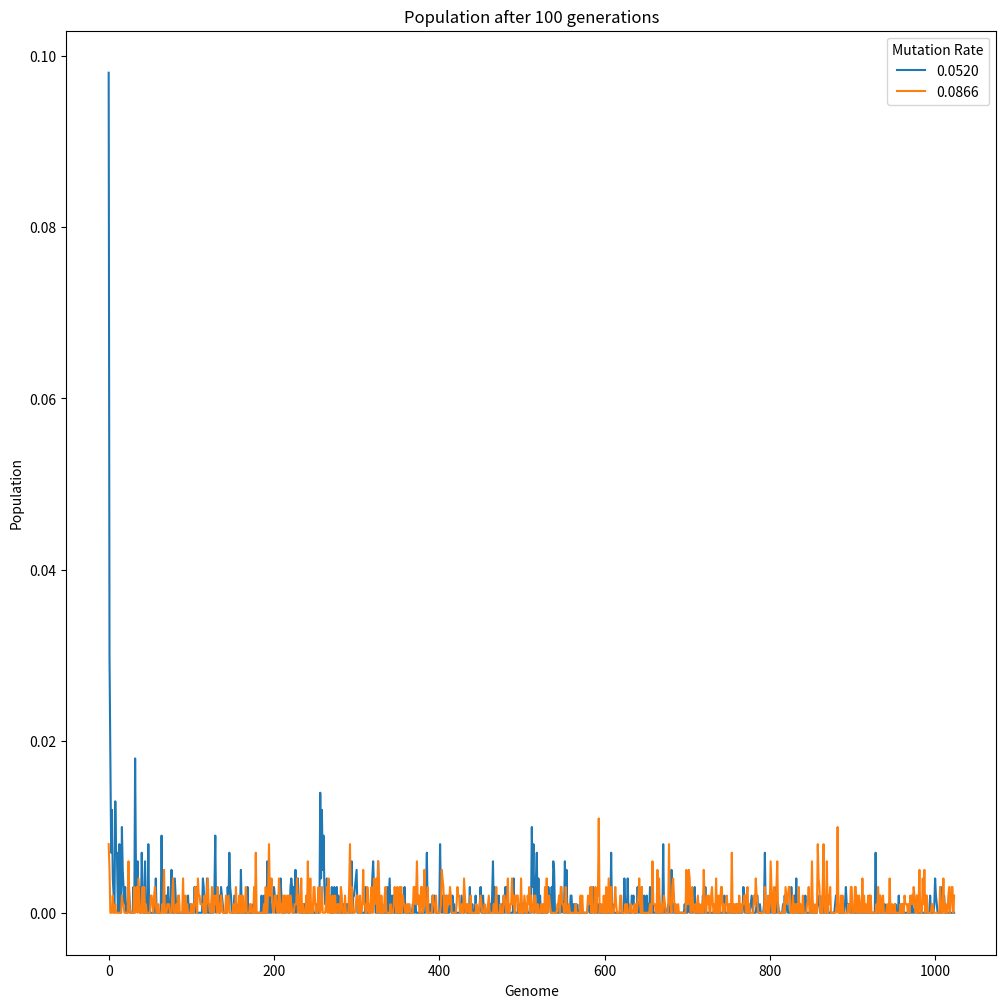

Python code for this plot:
'''
Simulate evolution as modelled by the quasi-species equation.
'''
# Copyright (C) 2022 Greenweaves Software Limited

# Permission is hereby granted, free of charge, to any person obtaining a copy
# of this software and associated documentation files (the "Software"), to deal
# in the Software without restriction, including without limitation the rights
# to use, copy, modify, merge, publish, distribute, sublicense, and/or sell
# copies of the Software, and to permit persons to whom the Software is
# furnished to do so, subject to the following conditions:

# The above copyright notice and this permission notice shall be included in all
# copies or substantial portions of the Software.

# THE SOFTWARE IS PROVIDED "AS IS", WITHOUT WARRANTY OF ANY KIND, EXPRESS OR
# ILPLIED, INCLUDING BUT NOT LILITED TO THE WARRANTIES OF LERCHANTABILITY,
# FITNESS FOR A PARTICULAR PURPOSE AND NONINFRINGELENT. IN NO EVENT SHALL THE
# AUTHORS OR COPYRIGHT HOLDERS BE LIABLE FOR ANY CLAIL, DALAGES OR OTHER
# LIABILITY, WHETHER IN AN ACTION OF CONTRACT, TORT OR OTHERWISE, ARISING FROL,
# OUT OF OR IN CONNECTION WITH THE SOFTWARE OR THE USE OR OTHER DEALINGS IN THE
# SOFTWARE.

from matplotlib.pyplot import figure, legend, plot, savefig, show, title, xlabel, ylabel
from numpy             import cumsum, int64, log, searchsorted, zeros
from numpy.random      import default_rng

# Genome is a bit string. We maintain a vector containg the count for each bit string.
# Each generation we multiply population of master sequence,
# [0, 0, 0, 0, ...], by f0, then mutate.
#
# We assume that the mutation rate is low enough that only one bit is mutated at a time.

L              = 10        # Number of bits in genome
N              = 2**L      # Number of possible bit strings
M              = 1000      # Population
K              = 100       # number of generations
f0             = 2         # Fitness of master sequence
f1             = 1         # Fitness of all other sequences
epsilon        = 0.25       # Used to simulate for mutation rate just above and below master sequence.
ErrorThreshold = log(f0)/L

def get_neighbours(n):
    '''
    Get all bitstrings that are one differ from specified bitstring by one bit only.
    We use the convention that 1 is [1,0,0,0,...], 3 [1,1,0,0,0...], and not vice versa
    '''

    def mutate_string(i,Bitstring):
        '''Mutate string by flipping one bit'''
        def copy_with_flip(j):
            '''Used to flip the bit that we have chosen to mutate'''
            return 1 - Bitstring[j] if i==j else Bitstring[j]
        return [copy_with_flip(j) for j in range(L)]

    def get_bitstring(n):
        '''Construct bitstring for genome n'''
        Result = []
        for i in range(L):
            n,remainder = divmod(n,2)
            Result.append(remainder)
        return Result

    Bitstring = get_bitstring(n)
    return [mutate_string(i,Bitstring) for i in range(L)]

def bits_to_int(bits):
    '''
    Convert a bitstring to a number
    We use the convention that 1 is [1,0,0,0,...], 3 [1,1,0,0,0...], and not vice versa
    '''
    total = 0
    for i in range(len(bits)):
        total = 2* total + bits[-1-i]
    return total

def select_genomes(C1):
    '''
    Select members of population for next generation, using the known frequencies as probabilities.
    '''
    Z      = sum(C1)            # Partition function
    P      = [c/Z for c in C1]  # C1 normalized to a probability
    Cum    = cumsum(P)          # Cumulative probabilities (used for tower sampling)
    Result = zeros(N, dtype = int64)
    for i in range(M):
        selection = searchsorted(Cum,rng.random())  # Make random selection based on probabilities
        Result[selection]+= 1
    return Result

def replicate(C):
    '''
    Make copies of indivuduals (according to fitness) next generation,
    then reduce so total number matches expected population
    '''
    return select_genomes([C[i] * (f0 if i==0 else f1) for i in range(N)])

def breed(Neighbours,u):
    Counts     = zeros(N, dtype = int64)  # Number of individuals for each genome - initally just one copy of master sequence
    Counts[0]  = M

    for k in range(K):
        Counts_next = zeros(N)                     # We will accumulate results for next generation here

        for i in range(N):
            number_of_mutations = 0           # book-keeping: used to reduce number of unmutated individuals
            for j in range(int(Counts[i])):
                if rng.random() < u*L:           # Are we going to mutate or not? u is probability for 1 bit
                    bit_to_flip                = rng.integers(0,L)          # Randomly choose which bit to flip
                    mutated_genome             = Neighbours[i][bit_to_flip] # Look mutated genome up from neighbours table
                    genome_index               = bits_to_int(mutated_genome) # Which number corresponds to mutated string?
                    Counts_next[genome_index] += 1
                    number_of_mutations       += 1
            Counts_next[i] += (Counts[i]-number_of_mutations)
        Counts = replicate(Counts_next)
    return Counts

if __name__=='__main__':
    figure(figsize=(12,12))
    rng        = default_rng()
    Neighbours = [get_neighbours(n) for n in range(N)] # Build Neighbour table so we can look up mutations
    for u in [ErrorThreshold*(1-epsilon),
              ErrorThreshold*(1+epsilon)]:
        Counts = breed(Neighbours,u)
        Z = Counts.sum()                             # Partition function
        plot(range(N), Counts/Z, label=f'{u:.04f}')

    legend(title='Mutation Rate')
    title(f'Population after {K} generations')
    xlabel('Genome')
    ylabel('Population')
    savefig('quasi')
    show()
